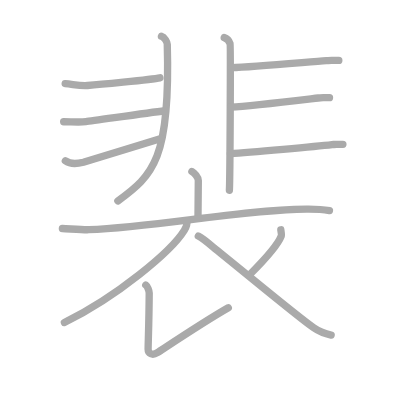
t = 0.00 s
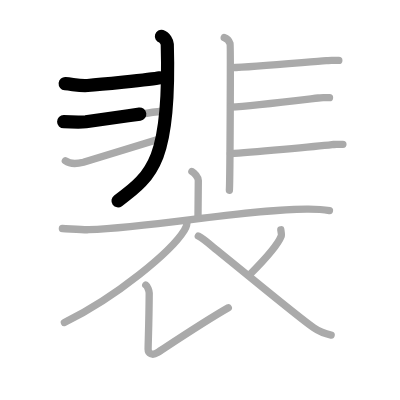
t = 2.75 s
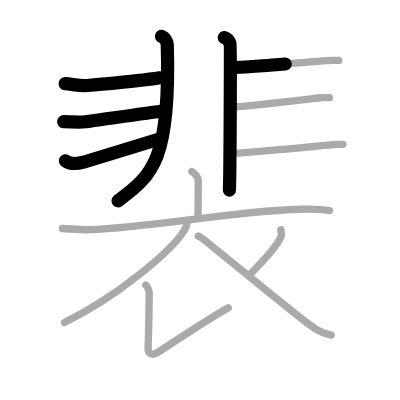
t = 5.50 s
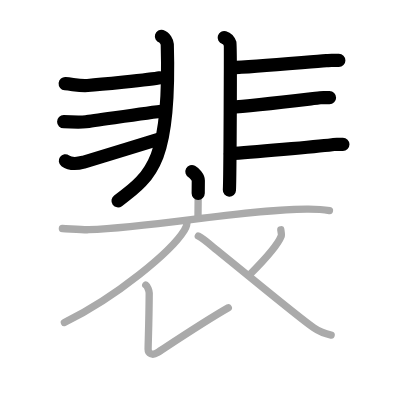
t = 8.50 s
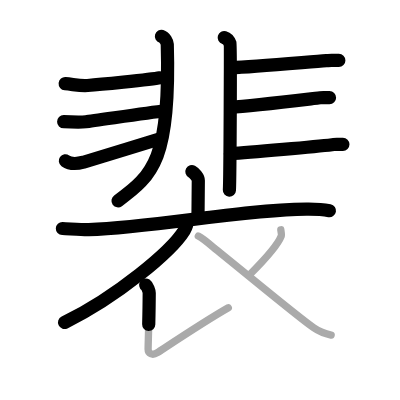
t = 11.25 s
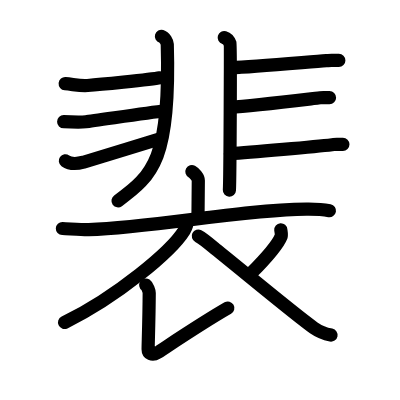
t = 14.00 s

The animated SVG that drew these frames (rendered in a browser with its animation timeline set to each time). Animation: 14 SMIL elements (animate=14); one cycle of 14.00 s.

<?xml version="1.0" standalone="no"?>
<!DOCTYPE svg PUBLIC "-//W3C//DTD SVG 1.1//EN"   "http://www.w3.org/Graphics/SVG/1.1/DTD/svg11.dtd">
<svg width="400px" height="400px"  version="1.1" xmlns="http://www.w3.org/2000/svg">
  <defs>
    <marker id="Triangle" viewBox="0 0 10 10" refX="0" refY="5" markerUnits="strokeWidth" markerWidth="3" style="stroke-opacity:0%;fill:#aaaaaa;" markerHeight="2" orient="auto">
      <path d="M 0 0 L 10 5 L 0 10 z" />
    </marker>
    
    <marker id="Arrow" viewBox="0 0 10 10" refX="5" refY="5" markerUnits="strokeWidth" markerWidth="1.8" style="stroke-opacity:0%;fill:#770000;" markerHeight="2" orient="auto">
      <path d="M 0 4 L 6 4 L 4 1 L 10 5 L 4 9 L 6 6 L 0 6 z" />
        <circle cx="5" cy="5" r="5" />
      </marker>
    
    <marker id="TriangleRed" viewBox="0 0 10 10" refX="0" refY="5" markerUnits="strokeWidth" markerWidth="3" style="stroke-opacity:0%;fill:#CC0000;" markerHeight="2" orient="auto">
      <path d="M 0 0 L 10 5 L 0 10 z" />
    </marker>
    
    <marker id="ArrowRed" viewBox="0 0 10 10" refX="5" refY="5" markerUnits="strokeWidth" markerWidth="1.8" style="stroke-opacity:0%;fill:#CC0000;" markerHeight="2" orient="auto">
      <path d="M 0 4 L 6 4 L 4 1 L 10 5 L 4 9 L 6 6 L 0 6 z" />
        <circle cx="5" cy="5" r="5" />
      </marker>
    
  </defs>
  
  <path style="fill:#ffffff; fill-opacity:100%; fill-rule:evenodd; stroke-width:0;" d="M 0 0 L 400px 0 L 400px 400px L 0 400px L 0 0" />

  <g transform="scale(3.6697247706422 3.6697247706422)">
<path style="fill:none; fill-opacity:0%; fill-rule:evenodd; stroke:#aaaaaa; stroke-opacity:100%; stroke-width: 1.5pt; stroke-linejoin:round; stroke-linecap:round;" d="M43.99 9.89c0.89 0.26 1.58 1.62 1.59 2.16c0.91 31.2-3.84 35.7-13.46 42.7"></path>
<path style="fill:none; fill-opacity:0%; fill-rule:evenodd; stroke:#aaaaaa; stroke-opacity:100%; stroke-width: 1.5pt; stroke-linejoin:round; stroke-linecap:round;" d="M17.76 22.8c2.24 0.2 4.17 0.66 6.09 0.5c1.92-0.16 17.49-1.62 19.73-2.1"></path>
<path style="fill:none; fill-opacity:0%; fill-rule:evenodd; stroke:#aaaaaa; stroke-opacity:100%; stroke-width: 1.5pt; stroke-linejoin:round; stroke-linecap:round;" d="M17.35 33.17c1.91 0 4.14 0.21 6.05 0c1.91-0.21 16.41-2.37 21.5-2.99"></path>
<path style="fill:none; fill-opacity:0%; fill-rule:evenodd; stroke:#aaaaaa; stroke-opacity:100%; stroke-width: 1.5pt; stroke-linejoin:round; stroke-linecap:round;" d="M17.81 43.82c1.22 0.88 2.89 0.92 4.92 0.38c1.19-0.32 16.1-4.92 21.15-6.47"></path>
<path style="fill:none; fill-opacity:0%; fill-rule:evenodd; stroke:#aaaaaa; stroke-opacity:100%; stroke-width: 1.5pt; stroke-linejoin:round; stroke-linecap:round;" d="M61.1 10.25c0.89 0.26 1.42 1.15 1.59 1.66c0.18 0.51 0 36.76-0.18 39.95"></path>
<path style="fill:none; fill-opacity:0%; fill-rule:evenodd; stroke:#aaaaaa; stroke-opacity:100%; stroke-width: 1.5pt; stroke-linejoin:round; stroke-linecap:round;" d="M63.08 18.45c6.12-0.19 21.26-1.6 25.85-1.92c1.67-0.12 0.51-0.06 3.4-0.06"></path>
<path style="fill:none; fill-opacity:0%; fill-rule:evenodd; stroke:#aaaaaa; stroke-opacity:100%; stroke-width: 1.5pt; stroke-linejoin:round; stroke-linecap:round;" d="M62.88 29.21c5.5-0.29 19.72-2.02 23.85-2.5c1.5-0.17 0.46-0.1 3.06-0.1"></path>
<path style="fill:none; fill-opacity:0%; fill-rule:evenodd; stroke:#aaaaaa; stroke-opacity:100%; stroke-width: 1.5pt; stroke-linejoin:round; stroke-linecap:round;" d="M62.78 41.84c5.31-0.28 23.73-1.95 27.71-2.41c1.45-0.17 0.44-0.09 2.95-0.09"></path>
<path style="fill:none; fill-opacity:0%; fill-rule:evenodd; stroke:#aaaaaa; stroke-opacity:100%; stroke-width: 1.5pt; stroke-linejoin:round; stroke-linecap:round;" d="M52.29 46.75c0.66 0.35 1.75 1.59 1.75 2.42c0 1.35-0.09 8.77-0.09 10.26"></path>
<path style="fill:none; fill-opacity:0%; fill-rule:evenodd; stroke:#aaaaaa; stroke-opacity:100%; stroke-width: 1.5pt; stroke-linejoin:round; stroke-linecap:round;" d="M17 62.27c1.69 0.06 5.54 0.38 7.18 0.32c18.3-0.67 41.3-5.42 59.32-5.6c2.78-0.03 4.2 0.03 6.28 0.41"></path>
<path style="fill:none; fill-opacity:0%; fill-rule:evenodd; stroke:#aaaaaa; stroke-opacity:100%; stroke-width: 1.5pt; stroke-linejoin:round; stroke-linecap:round;" d="M50.93 60.16c0.09 0.65-0.16 1.74-0.71 2.62c-3.53 5.71-18.33 18.08-32.67 25.11"></path>
<path style="fill:none; fill-opacity:0%; fill-rule:evenodd; stroke:#aaaaaa; stroke-opacity:100%; stroke-width: 1.5pt; stroke-linejoin:round; stroke-linecap:round;" d="M39.72 77.67c0.45 0.31 0.94 1.62 0.94 2.16c-0.03 6.85-0.3 14.17-0.3 15.33c0 1.16 1.11 1.82 2.52 0.95C44.28 95.24 55 88 62.21 83.87"></path>
<path style="fill:none; fill-opacity:0%; fill-rule:evenodd; stroke:#aaaaaa; stroke-opacity:100%; stroke-width: 1.5pt; stroke-linejoin:round; stroke-linecap:round;" d="M76.52 62.62c0.02 0.28 0.26 1.36 0.11 1.73c-0.91 2.32-3.74 5.63-8.35 10.25"></path>
<path style="fill:none; fill-opacity:0%; fill-rule:evenodd; stroke:#aaaaaa; stroke-opacity:100%; stroke-width: 1.5pt; stroke-linejoin:round; stroke-linecap:round;" d="M54.04 64.33c1.6 0.83 4.16 3.15 4.6 3.5c6.54 5.19 22.43 18.46 26.85 21.51c1.66 1.16 3.09 1.65 4.75 1.98"></path>

<path style="fill:none; fill-opacity:0%; fill-rule:evenodd; stroke:#000000; stroke-opacity:100%; stroke-width: 2.7pt; stroke-linejoin:round; stroke-linecap:round;" d="M43.99 9.89c0.89 0.26 1.58 1.62 1.59 2.16c0.91 31.2-3.84 35.7-13.46 42.7" pathLength="100" stroke-dashoffset="100" stroke-dasharray="100 105"><animate id="dashAnim1" attributeName="stroke-dashoffset" from="100" to="0" dur="1s" calcMode="linear" fill="freeze"/></path>
<path style="fill:none; fill-opacity:0%; fill-rule:evenodd; stroke:#000000; stroke-opacity:100%; stroke-width: 2.7pt; stroke-linejoin:round; stroke-linecap:round;" d="M17.76 22.8c2.24 0.2 4.17 0.66 6.09 0.5c1.92-0.16 17.49-1.62 19.73-2.1" pathLength="100" stroke-dashoffset="100" stroke-dasharray="100 105"><animate id="dashAnim2" attributeName="stroke-dashoffset" from="100" to="0" dur="1s" calcMode="linear" begin="dashAnim1.end" fill="freeze"/></path>
<path style="fill:none; fill-opacity:0%; fill-rule:evenodd; stroke:#000000; stroke-opacity:100%; stroke-width: 2.7pt; stroke-linejoin:round; stroke-linecap:round;" d="M17.35 33.17c1.91 0 4.14 0.21 6.05 0c1.91-0.21 16.41-2.37 21.5-2.99" pathLength="100" stroke-dashoffset="100" stroke-dasharray="100 105"><animate id="dashAnim3" attributeName="stroke-dashoffset" from="100" to="0" dur="1s" calcMode="linear" begin="dashAnim2.end" fill="freeze"/></path>
<path style="fill:none; fill-opacity:0%; fill-rule:evenodd; stroke:#000000; stroke-opacity:100%; stroke-width: 2.7pt; stroke-linejoin:round; stroke-linecap:round;" d="M17.81 43.82c1.22 0.88 2.89 0.92 4.92 0.38c1.19-0.32 16.1-4.92 21.15-6.47" pathLength="100" stroke-dashoffset="100" stroke-dasharray="100 105"><animate id="dashAnim4" attributeName="stroke-dashoffset" from="100" to="0" dur="1s" calcMode="linear" begin="dashAnim3.end" fill="freeze"/></path>
<path style="fill:none; fill-opacity:0%; fill-rule:evenodd; stroke:#000000; stroke-opacity:100%; stroke-width: 2.7pt; stroke-linejoin:round; stroke-linecap:round;" d="M61.1 10.25c0.89 0.26 1.42 1.15 1.59 1.66c0.18 0.51 0 36.76-0.18 39.95" pathLength="100" stroke-dashoffset="100" stroke-dasharray="100 105"><animate id="dashAnim5" attributeName="stroke-dashoffset" from="100" to="0" dur="1s" calcMode="linear" begin="dashAnim4.end" fill="freeze"/></path>
<path style="fill:none; fill-opacity:0%; fill-rule:evenodd; stroke:#000000; stroke-opacity:100%; stroke-width: 2.7pt; stroke-linejoin:round; stroke-linecap:round;" d="M63.08 18.45c6.12-0.19 21.26-1.6 25.85-1.92c1.67-0.12 0.51-0.06 3.4-0.06" pathLength="100" stroke-dashoffset="100" stroke-dasharray="100 105"><animate id="dashAnim6" attributeName="stroke-dashoffset" from="100" to="0" dur="1s" calcMode="linear" begin="dashAnim5.end" fill="freeze"/></path>
<path style="fill:none; fill-opacity:0%; fill-rule:evenodd; stroke:#000000; stroke-opacity:100%; stroke-width: 2.7pt; stroke-linejoin:round; stroke-linecap:round;" d="M62.88 29.21c5.5-0.29 19.72-2.02 23.85-2.5c1.5-0.17 0.46-0.1 3.06-0.1" pathLength="100" stroke-dashoffset="100" stroke-dasharray="100 105"><animate id="dashAnim7" attributeName="stroke-dashoffset" from="100" to="0" dur="1s" calcMode="linear" begin="dashAnim6.end" fill="freeze"/></path>
<path style="fill:none; fill-opacity:0%; fill-rule:evenodd; stroke:#000000; stroke-opacity:100%; stroke-width: 2.7pt; stroke-linejoin:round; stroke-linecap:round;" d="M62.78 41.84c5.31-0.28 23.73-1.95 27.71-2.41c1.45-0.17 0.44-0.09 2.95-0.09" pathLength="100" stroke-dashoffset="100" stroke-dasharray="100 105"><animate id="dashAnim8" attributeName="stroke-dashoffset" from="100" to="0" dur="1s" calcMode="linear" begin="dashAnim7.end" fill="freeze"/></path>
<path style="fill:none; fill-opacity:0%; fill-rule:evenodd; stroke:#000000; stroke-opacity:100%; stroke-width: 2.7pt; stroke-linejoin:round; stroke-linecap:round;" d="M52.29 46.75c0.66 0.35 1.75 1.59 1.75 2.42c0 1.35-0.09 8.77-0.09 10.26" pathLength="100" stroke-dashoffset="100" stroke-dasharray="100 105"><animate id="dashAnim9" attributeName="stroke-dashoffset" from="100" to="0" dur="1s" calcMode="linear" begin="dashAnim8.end" fill="freeze"/></path>
<path style="fill:none; fill-opacity:0%; fill-rule:evenodd; stroke:#000000; stroke-opacity:100%; stroke-width: 2.7pt; stroke-linejoin:round; stroke-linecap:round;" d="M17 62.27c1.69 0.06 5.54 0.38 7.18 0.32c18.3-0.67 41.3-5.42 59.32-5.6c2.78-0.03 4.2 0.03 6.28 0.41" pathLength="100" stroke-dashoffset="100" stroke-dasharray="100 105"><animate id="dashAnim10" attributeName="stroke-dashoffset" from="100" to="0" dur="1s" calcMode="linear" begin="dashAnim9.end" fill="freeze"/></path>
<path style="fill:none; fill-opacity:0%; fill-rule:evenodd; stroke:#000000; stroke-opacity:100%; stroke-width: 2.7pt; stroke-linejoin:round; stroke-linecap:round;" d="M50.93 60.16c0.09 0.65-0.16 1.74-0.71 2.62c-3.53 5.71-18.33 18.08-32.67 25.11" pathLength="100" stroke-dashoffset="100" stroke-dasharray="100 105"><animate id="dashAnim11" attributeName="stroke-dashoffset" from="100" to="0" dur="1s" calcMode="linear" begin="dashAnim10.end" fill="freeze"/></path>
<path style="fill:none; fill-opacity:0%; fill-rule:evenodd; stroke:#000000; stroke-opacity:100%; stroke-width: 2.7pt; stroke-linejoin:round; stroke-linecap:round;" d="M39.72 77.67c0.45 0.31 0.94 1.62 0.94 2.16c-0.03 6.85-0.3 14.17-0.3 15.33c0 1.16 1.11 1.82 2.52 0.95C44.28 95.24 55 88 62.21 83.87" pathLength="100" stroke-dashoffset="100" stroke-dasharray="100 105"><animate id="dashAnim12" attributeName="stroke-dashoffset" from="100" to="0" dur="1s" calcMode="linear" begin="dashAnim11.end" fill="freeze"/></path>
<path style="fill:none; fill-opacity:0%; fill-rule:evenodd; stroke:#000000; stroke-opacity:100%; stroke-width: 2.7pt; stroke-linejoin:round; stroke-linecap:round;" d="M76.52 62.62c0.02 0.28 0.26 1.36 0.11 1.73c-0.91 2.32-3.74 5.63-8.35 10.25" pathLength="100" stroke-dashoffset="100" stroke-dasharray="100 105"><animate id="dashAnim13" attributeName="stroke-dashoffset" from="100" to="0" dur="1s" calcMode="linear" begin="dashAnim12.end" fill="freeze"/></path>
<path style="fill:none; fill-opacity:0%; fill-rule:evenodd; stroke:#000000; stroke-opacity:100%; stroke-width: 2.7pt; stroke-linejoin:round; stroke-linecap:round;" d="M54.04 64.33c1.6 0.83 4.16 3.15 4.6 3.5c6.54 5.19 22.43 18.46 26.85 21.51c1.66 1.16 3.09 1.65 4.75 1.98" pathLength="100" stroke-dashoffset="100" stroke-dasharray="100 105"><animate id="dashAnim14" attributeName="stroke-dashoffset" from="100" to="0" dur="1s" calcMode="linear" begin="dashAnim13.end" fill="freeze"/></path>

</g>

</svg>  
          
